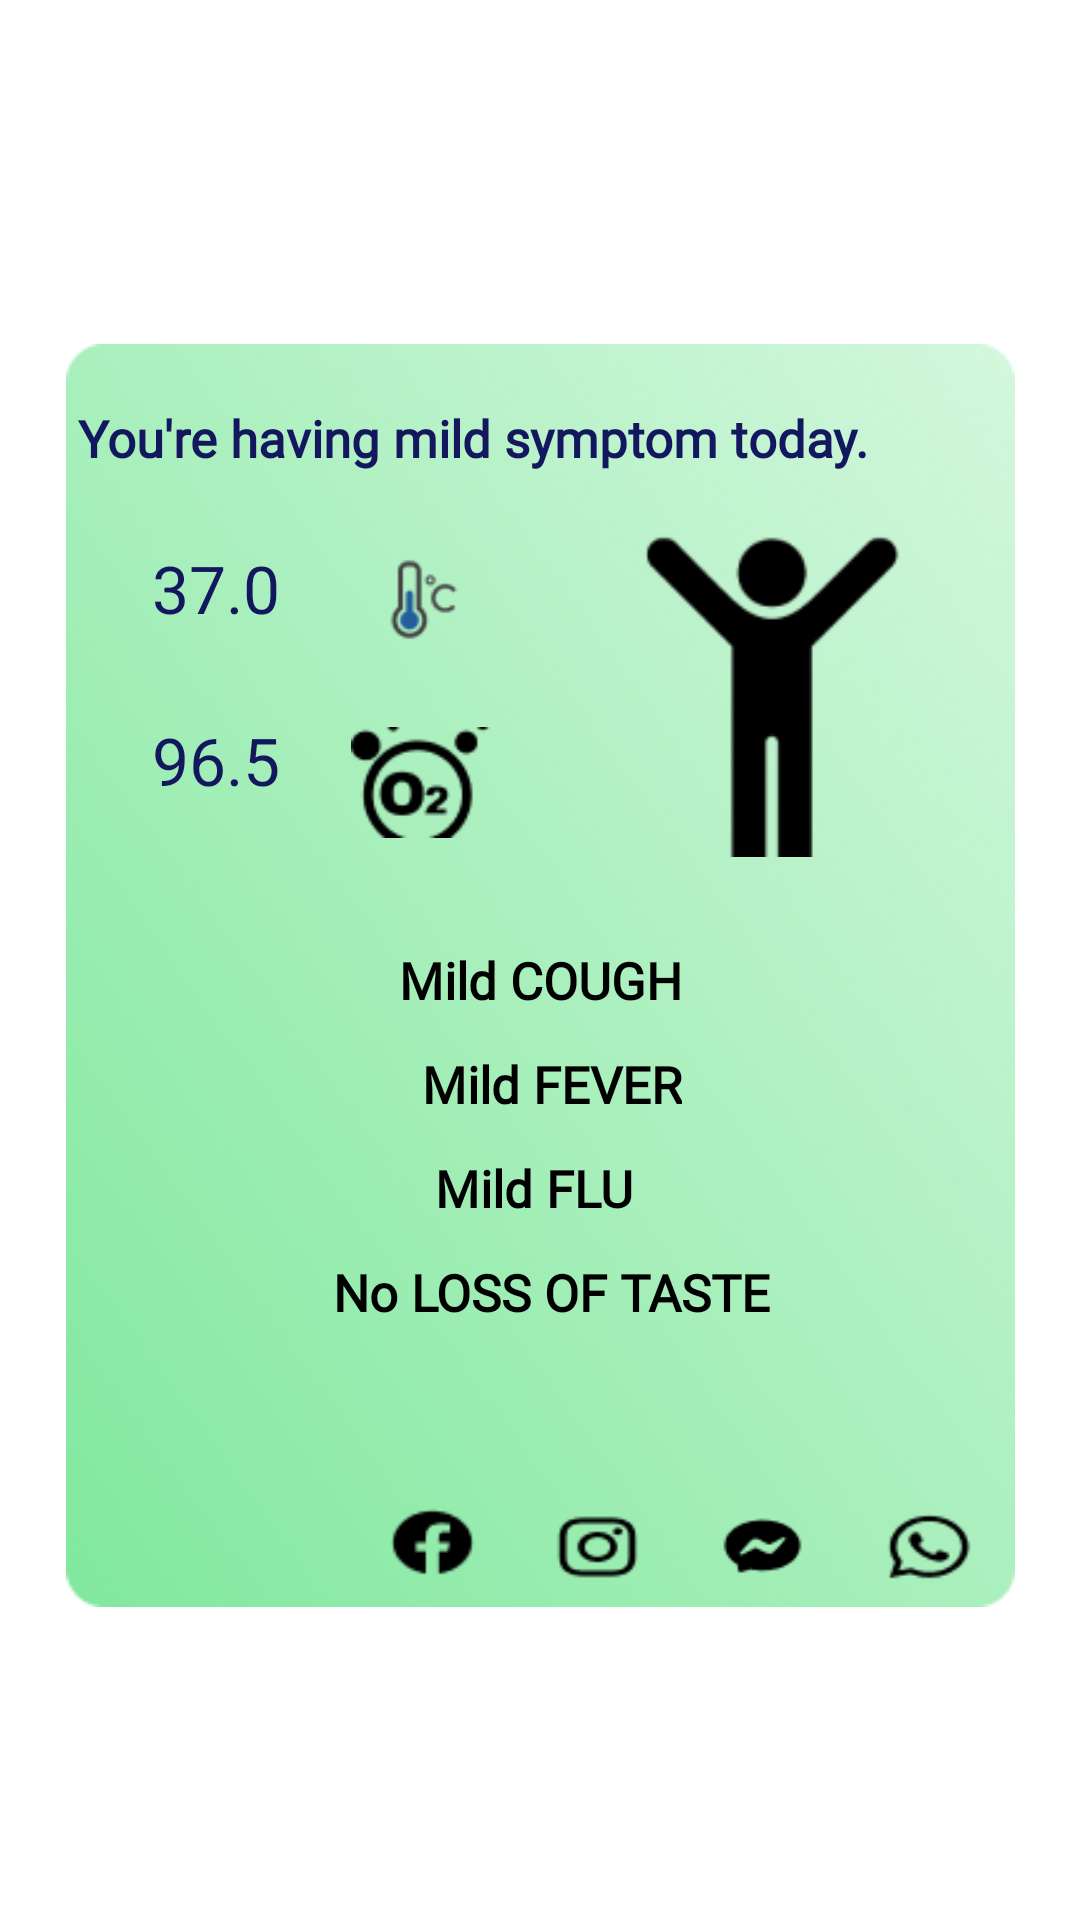

Produce the Android XML layout that renders to this screen, including the resource entries it uses.
<!-- AndroidManifest.xml: application theme Theme.SQassist -->
<!-- res/layout/fragment_statictics.xml -->
<?xml version="1.0" encoding="utf-8"?>
<RelativeLayout xmlns:android="http://schemas.android.com/apk/res/android"
    xmlns:app="http://schemas.android.com/apk/res-auto"
    xmlns:tools="http://schemas.android.com/tools"
    android:layout_width="match_parent"
    android:layout_height="match_parent"
    tools:context=".HomeFragment">

    <androidx.constraintlayout.widget.ConstraintLayout
        android:id="@+id/forum_button1"
        android:layout_width="match_parent"
        android:layout_height="match_parent">

        <ImageView
            android:id="@+id/imageView7"
            android:layout_width="349dp"
            android:layout_height="421dp"
            android:cropToPadding="false"
            android:layout_marginTop="10dp"
            app:layout_constraintBottom_toBottomOf="parent"
            app:layout_constraintEnd_toEndOf="parent"
            app:layout_constraintStart_toStartOf="parent"
            app:layout_constraintTop_toTopOf="parent"
            app:srcCompat="@drawable/home_page_background" />

        <TextView
            android:id="@+id/temperatureText2"
            android:layout_width="wrap_content"
            android:layout_height="wrap_content"
            android:layout_marginTop="28dp"
            android:text="96.5"
            android:textColor="#12175E"
            android:textSize="22sp"
            app:layout_constraintStart_toStartOf="@+id/temperatureText"
            app:layout_constraintTop_toBottomOf="@+id/temperatureText" />

        <TextView
            android:id="@+id/statisticHeader"
            android:layout_width="wrap_content"
            android:layout_height="wrap_content"
            android:layout_marginTop="20dp"
            android:fontFamily="@font/hind_siliguri"
            android:text="You're having mild symptom today."
            android:textColor="#12175E"
            android:textSize="17dp"
            android:textStyle="bold"
            app:layout_constraintEnd_toEndOf="@+id/imageView7"
            app:layout_constraintHorizontal_bias="0.237"
            app:layout_constraintStart_toStartOf="@+id/imageView7"
            app:layout_constraintTop_toTopOf="@+id/imageView7" />

        <TextView
            android:id="@+id/statisticCough"
            android:layout_width="wrap_content"
            android:layout_height="wrap_content"
            android:layout_marginTop="36dp"
            android:fontFamily="@font/hind_siliguri"
            android:text="Mild COUGH"
            android:textColor="#000000"
            android:textSize="17dp"
            android:textStyle="bold"
            app:layout_constraintEnd_toEndOf="@+id/imageView7"
            app:layout_constraintStart_toStartOf="@+id/imageView7"
            app:layout_constraintTop_toBottomOf="@+id/imageView10" />

        <TextView
            android:id="@+id/statisticFlu"
            android:layout_width="wrap_content"
            android:layout_height="wrap_content"
            android:layout_marginTop="12dp"
            android:fontFamily="@font/hind_siliguri"
            android:text="Mild FLU"
            android:textColor="#000000"
            android:textSize="17dp"
            android:textStyle="bold"
            app:layout_constraintEnd_toEndOf="@+id/statisticCough"
            app:layout_constraintHorizontal_bias="0.428"
            app:layout_constraintStart_toStartOf="@+id/statisticCough"
            app:layout_constraintTop_toBottomOf="@+id/statisticFever" />

        <TextView
            android:id="@+id/statisticTaste"
            android:layout_width="wrap_content"
            android:layout_height="wrap_content"
            android:layout_marginTop="12dp"
            android:fontFamily="@font/hind_siliguri"
            android:text="No LOSS OF TASTE"
            android:textColor="#000000"
            android:textSize="17dp"
            android:textStyle="bold"
            app:layout_constraintBottom_toTopOf="@+id/instaButton"
            app:layout_constraintEnd_toEndOf="@+id/statisticCough"
            app:layout_constraintHorizontal_bias="0.428"
            app:layout_constraintStart_toStartOf="@+id/statisticCough"
            app:layout_constraintTop_toBottomOf="@+id/statisticFlu"
            app:layout_constraintVertical_bias="0.0" />

        <TextView
            android:id="@+id/statisticFever"
            android:layout_width="wrap_content"
            android:layout_height="wrap_content"
            android:layout_marginTop="12dp"
            android:fontFamily="@font/hind_siliguri"
            android:text="Mild FEVER"
            android:textColor="#000000"
            android:textSize="17dp"
            android:textStyle="bold"
            app:layout_constraintEnd_toEndOf="@+id/statisticCough"
            app:layout_constraintHorizontal_bias="1.0"
            app:layout_constraintStart_toStartOf="@+id/statisticCough"
            app:layout_constraintTop_toBottomOf="@+id/statisticCough" />


        <TextView
            android:id="@+id/temperatureText"
            android:layout_width="wrap_content"
            android:layout_height="wrap_content"
            android:text="37.0"
            android:textColor="#12175E"
            android:textSize="22sp"
            app:layout_constraintEnd_toStartOf="@+id/imageView9"
            app:layout_constraintHorizontal_bias="0.733"
            app:layout_constraintStart_toStartOf="@+id/imageView7"
            app:layout_constraintTop_toTopOf="@+id/imageView9" />

        <ImageView
            android:id="@+id/imageView9"
            android:layout_width="61dp"
            android:layout_height="37dp"
            android:layout_marginTop="24dp"
            app:layout_constraintEnd_toEndOf="@+id/statisticHeader"
            app:layout_constraintHorizontal_bias="0.413"
            app:layout_constraintStart_toStartOf="@+id/statisticHeader"
            app:layout_constraintTop_toBottomOf="@+id/statisticHeader"
            app:srcCompat="@drawable/thermometer" />

        <ImageView
            android:id="@+id/imageView10"
            android:layout_width="61dp"
            android:layout_height="37dp"
            android:layout_marginTop="24dp"
            app:layout_constraintStart_toStartOf="@+id/imageView9"
            app:layout_constraintTop_toBottomOf="@+id/imageView9"
            app:srcCompat="@drawable/bloodoxygen_1" />

        <ImageView
            android:id="@+id/imageView11"
            android:layout_width="139dp"
            android:layout_height="115dp"
            app:layout_constraintBottom_toTopOf="@+id/statisticCough"
            app:layout_constraintEnd_toEndOf="@+id/imageView7"
            app:layout_constraintHorizontal_bias="0.404"
            app:layout_constraintStart_toEndOf="@+id/imageView9"
            app:layout_constraintTop_toBottomOf="@+id/statisticHeader"
            app:layout_constraintVertical_bias="0.309"
            app:srcCompat="@drawable/healthy" />

        <ImageView
            android:id="@+id/faceboookButton"
            android:layout_width="35dp"
            android:layout_height="35dp"
            android:layout_marginTop="16dp"
            android:layout_marginEnd="20dp"
            app:layout_constraintBottom_toBottomOf="@+id/instaButton"
            app:layout_constraintEnd_toStartOf="@+id/instaButton"
            app:layout_constraintTop_toBottomOf="@+id/statisticTaste"
            app:layout_constraintVertical_bias="1.0"
            app:srcCompat="@drawable/facebook" />

        <ImageView
            android:id="@+id/instaButton"
            android:layout_width="35dp"
            android:layout_height="wrap_content"
            android:layout_marginEnd="20dp"
            android:layout_marginBottom="4dp"
            app:layout_constraintBottom_toBottomOf="@+id/imageView7"
            app:layout_constraintEnd_toStartOf="@+id/MessengerButton"
            app:srcCompat="@drawable/instagram" />

        <ImageView
            android:id="@+id/MessengerButton"
            android:layout_width="35dp"
            android:layout_height="wrap_content"
            android:layout_marginEnd="20dp"
            app:layout_constraintEnd_toStartOf="@+id/whatsappButton"
            app:layout_constraintTop_toTopOf="@+id/instaButton"
            app:srcCompat="@drawable/messenger" />

        <ImageView
            android:id="@+id/whatsappButton"
            android:layout_width="35dp"
            android:layout_height="wrap_content"
            android:layout_marginEnd="28dp"
            app:layout_constraintEnd_toEndOf="@+id/imageView7"
            app:layout_constraintTop_toTopOf="@+id/MessengerButton"
            app:srcCompat="@drawable/whatsapp" />


    </androidx.constraintlayout.widget.ConstraintLayout>

</RelativeLayout>
<!-- resources referenced by this layout -->
<resources>
  <!-- drawable bloodoxygen_1: png bitmap (drawable-v24, 2092 bytes) -->
  <!-- drawable facebook: png bitmap (drawable-v24, 455 bytes) -->
  <!-- drawable healthy: png bitmap (drawable-v24, 2824 bytes) -->
  <!-- drawable home_page_background: png bitmap (drawable-v24, 165559 bytes) -->
  <!-- drawable instagram: png bitmap (drawable-v24, 606 bytes) -->
  <!-- drawable messenger: png bitmap (drawable-v24, 474 bytes) -->
  <!-- drawable thermometer: png bitmap (drawable-v24, 1620 bytes) -->
  <!-- drawable whatsapp: png bitmap (drawable-v24, 620 bytes) -->
  <style name="Theme.SQassist" parent="Theme.MaterialComponents.DayNight.DarkActionBar">
          
          <item name="colorPrimary">@color/purple_500</item>
          <item name="colorPrimaryVariant">@color/purple_700</item>
          <item name="colorOnPrimary">@color/white</item>
          
          <item name="colorSecondary">@color/teal_200</item>
          <item name="colorSecondaryVariant">@color/teal_700</item>
          <item name="colorOnSecondary">@color/black</item>
          
          <item name="android:statusBarColor" tools:targetApi="l">?attr/colorPrimaryVariant</item>
          
      </style>
  <!-- not gathered from this repository: default colours our renderer supplied (Android Studio template values) -->
  <color name="purple_500">#FF6200EE</color>
  <color name="purple_700">#FF3700B3</color>
  <color name="teal_200">#FF03DAC5</color>
  <color name="teal_700">#FF018786</color>
  <color name="black">#FF000000</color>
  <color name="white">#FFFFFFFF</color>
</resources>
